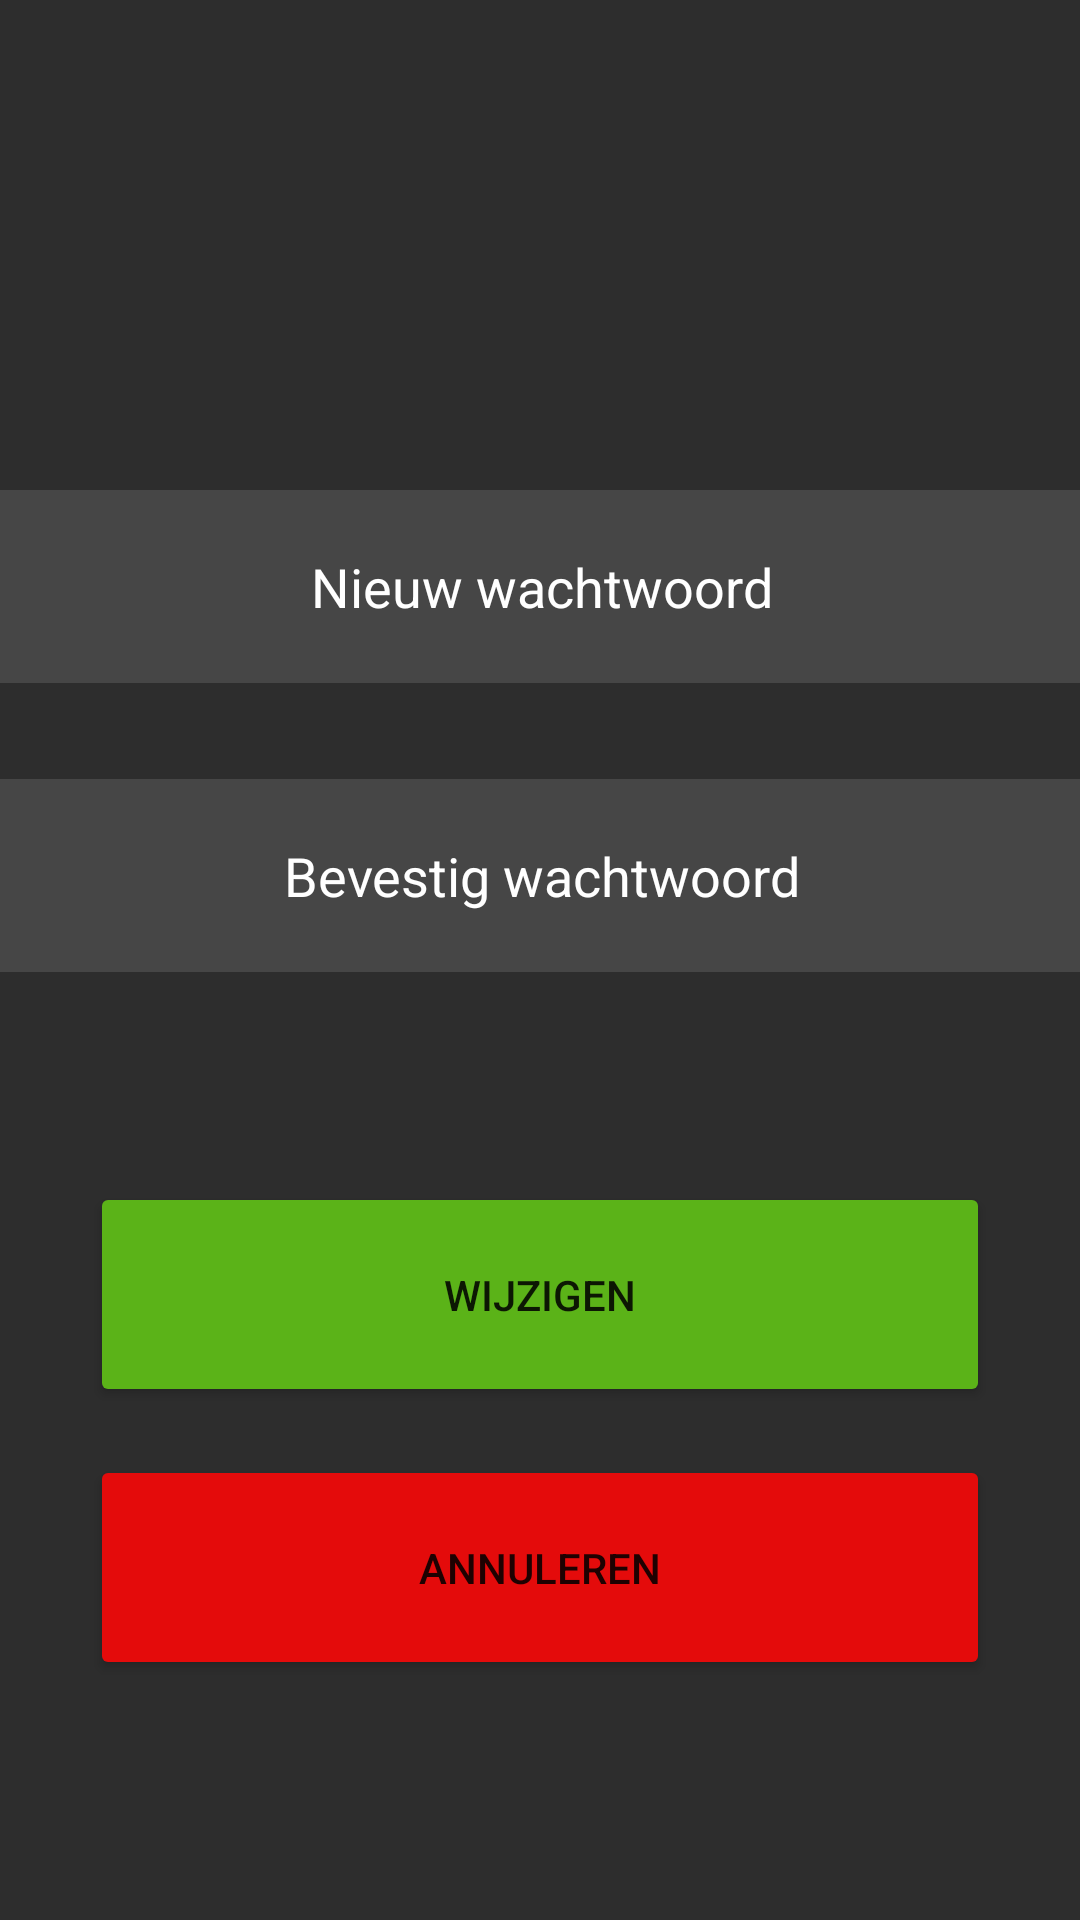

The Android layout XML behind this screen, and the referenced resources:
<!-- AndroidManifest.xml: application theme Theme.MyApplication -->
<!-- res/layout/fragment_change_password.xml -->
<?xml version="1.0" encoding="utf-8"?>
<androidx.constraintlayout.widget.ConstraintLayout xmlns:android="http://schemas.android.com/apk/res/android"
    xmlns:app="http://schemas.android.com/apk/res-auto"
    xmlns:tools="http://schemas.android.com/tools"
    android:layout_width="match_parent"
    android:layout_height="match_parent"
    android:background="@color/dark_grey">

    <Button
        android:id="@+id/buttonConfirmPassword"
        android:layout_width="300dp"
        android:layout_height="75dp"
        android:layout_marginBottom="16dp"
        android:backgroundTint="@color/button_color_green"
        android:text="Wijzigen"
        app:layout_constraintBottom_toTopOf="@+id/buttonCancelPassword"
        app:layout_constraintEnd_toEndOf="parent"
        app:layout_constraintStart_toStartOf="parent" />

    <Button
        android:id="@+id/buttonCancelPassword"
        android:layout_width="300dp"
        android:layout_height="75dp"
        android:layout_marginBottom="80dp"
        android:backgroundTint="@color/button_color_red"
        android:text="Annuleren"
        app:layout_constraintBottom_toBottomOf="parent"
        app:layout_constraintEnd_toEndOf="parent"
        app:layout_constraintStart_toStartOf="parent" />

    <EditText
        android:id="@+id/newPasswordField"
        android:layout_width="400dp"
        android:layout_height="wrap_content"
        android:layout_marginBottom="32dp"
        android:background="@color/light_grey"
        android:ems="10"
        android:hint="Nieuw wachtwoord"
        android:inputType="textPassword"
        android:padding="20dp"
        android:textAlignment="center"
        android:textColor="@color/white"
        app:layout_constraintBottom_toTopOf="@+id/confirmPasswordField"
        app:layout_constraintEnd_toEndOf="parent"
        app:layout_constraintStart_toStartOf="parent" />

    <EditText
        android:id="@+id/confirmPasswordField"
        android:layout_width="400dp"
        android:layout_height="wrap_content"
        android:layout_marginBottom="70dp"
        android:background="@color/light_grey"
        android:ems="10"
        android:hint="Bevestig wachtwoord"
        android:inputType="textPassword"
        android:padding="20dp"
        android:textAlignment="center"
        android:textColor="@color/white"
        app:layout_constraintBottom_toTopOf="@+id/buttonConfirmPassword"
        app:layout_constraintEnd_toEndOf="parent"
        app:layout_constraintStart_toStartOf="parent" />
</androidx.constraintlayout.widget.ConstraintLayout>
<!-- resources referenced by this layout -->
<resources>
  <color name="button_color_green">#5BB318</color>
  <color name="button_color_red">#E40B0B</color>
  <color name="dark_grey">#2d2d2d</color>
  <color name="light_grey">#464646</color>
  <color name="white">#FFFFFFFF</color>
  <style name="Theme.MyApplication" parent="Theme.MaterialComponents.DayNight.DarkActionBar">
          
          <item name="colorPrimary">@color/purple_500</item>
          <item name="colorPrimaryVariant">@color/purple_700</item>
          <item name="colorOnPrimary">@color/white</item>
          
          <item name="colorSecondary">@color/teal_200</item>
          <item name="colorSecondaryVariant">@color/teal_700</item>
          <item name="colorOnSecondary">@color/black</item>
          
          <item name="android:statusBarColor">@color/dark_green</item>
          
          <item name="android:textColorHint">@color/white</item>
      </style>
  <color name="purple_500">#FF6200EE</color>
  <color name="purple_700">#FF3700B3</color>
  <color name="teal_200">#FF03DAC5</color>
  <color name="teal_700">#FF018786</color>
  <color name="black">#FF000000</color>
  <color name="dark_green">#558421</color>
</resources>
